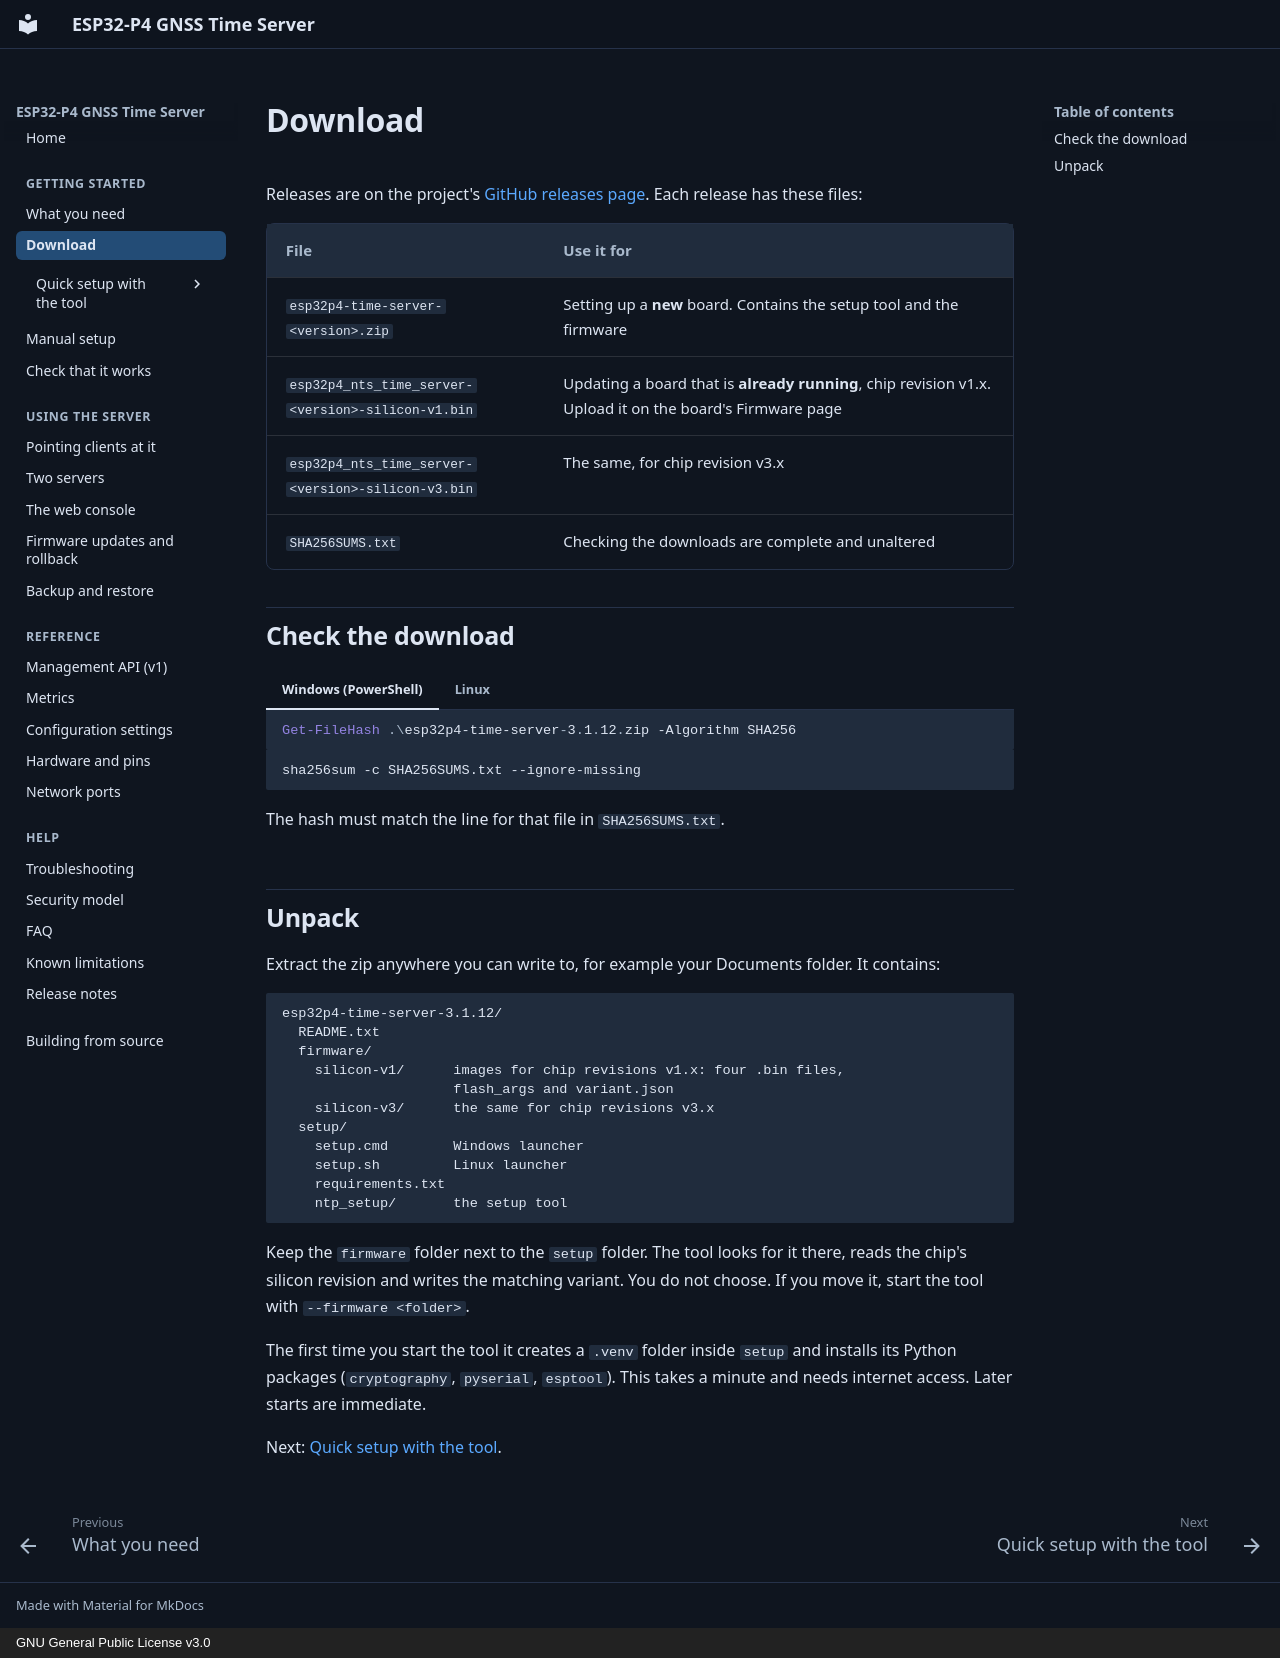

repository: optimusprime-nn/esp32p4_nts_time_server · page: getting-started/download/index.html · generator: mkdocs · copyright: GNU General Public License v3.0

# Download

Releases are on the project's
[GitHub releases page](https://github.com/optimusprime-nn/esp32p4_nts_time_server/releases).
Each release has these files:

| File | Use it for |
|---|---|
| `esp32p4-time-server-<version>.zip` | Setting up a **new** board. Contains the setup tool and the firmware |
| `esp32p4_nts_time_server-<version>-silicon-v1.bin` | Updating a board that is **already running**, chip revision v1.x. Upload it on the board's Firmware page |
| `esp32p4_nts_time_server-<version>-silicon-v3.bin` | The same, for chip revision v3.x |
| `SHA256SUMS.txt` | Checking the downloads are complete and unaltered |

## Check the download

=== "Windows (PowerShell)"

    ```powershell
    Get-FileHash .\esp32p4-time-server-3.1.12.zip -Algorithm SHA256
    ```

=== "Linux"

    ```sh
    sha256sum -c SHA256SUMS.txt --ignore-missing
    ```

The hash must match the line for that file in `SHA256SUMS.txt`.

## Unpack

Extract the zip anywhere you can write to, for example your Documents folder. It
contains:

```text
esp32p4-time-server-3.1.12/
  README.txt
  firmware/
    silicon-v1/      images for chip revisions v1.x: four .bin files,
                     flash_args and variant.json
    silicon-v3/      the same for chip revisions v3.x
  setup/
    setup.cmd        Windows launcher
    setup.sh         Linux launcher
    requirements.txt
    ntp_setup/       the setup tool
```

Keep the `firmware` folder next to the `setup` folder. The tool looks for it
there, reads the chip's silicon revision and writes the matching variant. You do
not choose. If you move it, start the tool with `--firmware <folder>`.

The first time you start the tool it creates a `.venv` folder inside `setup` and
installs its Python packages (`cryptography`, `pyserial`, `esptool`). This takes
a minute and needs internet access. Later starts are immediate.

Next: [Quick setup with the tool](../setup-tool/index.md).
